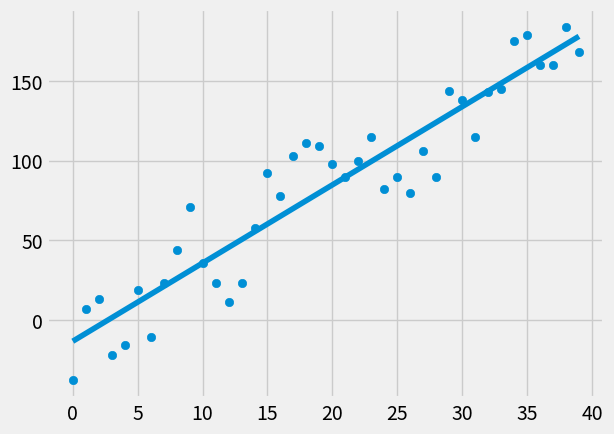

The script that saved this image:
#m = (x.mean * y.mean - (x*y).mean)/((x.mean)^2 - (x^2).mean)
from statistics import mean
import numpy as np
import matplotlib.pyplot as plt
from matplotlib import style
import random

style.use('fivethirtyeight')

def create_dataset(amount, variance, step=2, correlation=False):
    val = 1
    ys = []
    for i in range(amount):
        y = val + random.randrange(-variance, variance)
        ys.append(y)
        if correlation == 'pos':
            val += step
        elif correlation == 'neg':
            val -= step
    xs = [i for i in range(len(ys))]
    return np.array(xs, dtype=np.float64), np.array(ys, dtype= np.float64)

def best_fit_slope_and_intercept(xs, ys):
    m = (mean(xs) * mean(ys) - mean(xs*ys)) / (mean(xs)**2 - mean(xs**2))
    b = mean(ys) - mean(xs) * m
    return m, b

# De squared error van de mean is proportioneel aan de variantie
# Dit is 1 - (squared error regressie lijn / squared error gem y)
    
def coefficient_of_determination(ys_orig, ys_line):
    y_mean_line = [mean(ys_orig) for y in ys_orig]
    # Code werkt ineens niet... 
    #squared_error_regr = sum((ys_line - ys_orig) * (ys_line - ys_orig))
    #squared_error_y_mean = sum((y_mean_line - ys_orig) * (y_mean_line - ys_orig))
    # Vervangende code
    squared_error_regr = 0
    squared_error_y_mean = 0
    for i in range(len(ys_line)):
        squared_error_regr += (ys_line[i] - ys_orig[i]) ** 2
        squared_error_y_mean += (y_mean_line[i] - ys_orig[i]) ** 2    
    return 1 - (squared_error_regr/squared_error_y_mean)

xs, ys = create_dataset(40, 40, 4, correlation = 'pos')
m, b = best_fit_slope_and_intercept(xs, ys)
regression_line = [(m*x)+b for x in xs]
r_squared = coefficient_of_determination(ys, regression_line)
print(r_squared)

# scatter plot
plt.scatter(xs, ys)
plt.plot(xs, regression_line)
plt.show()



